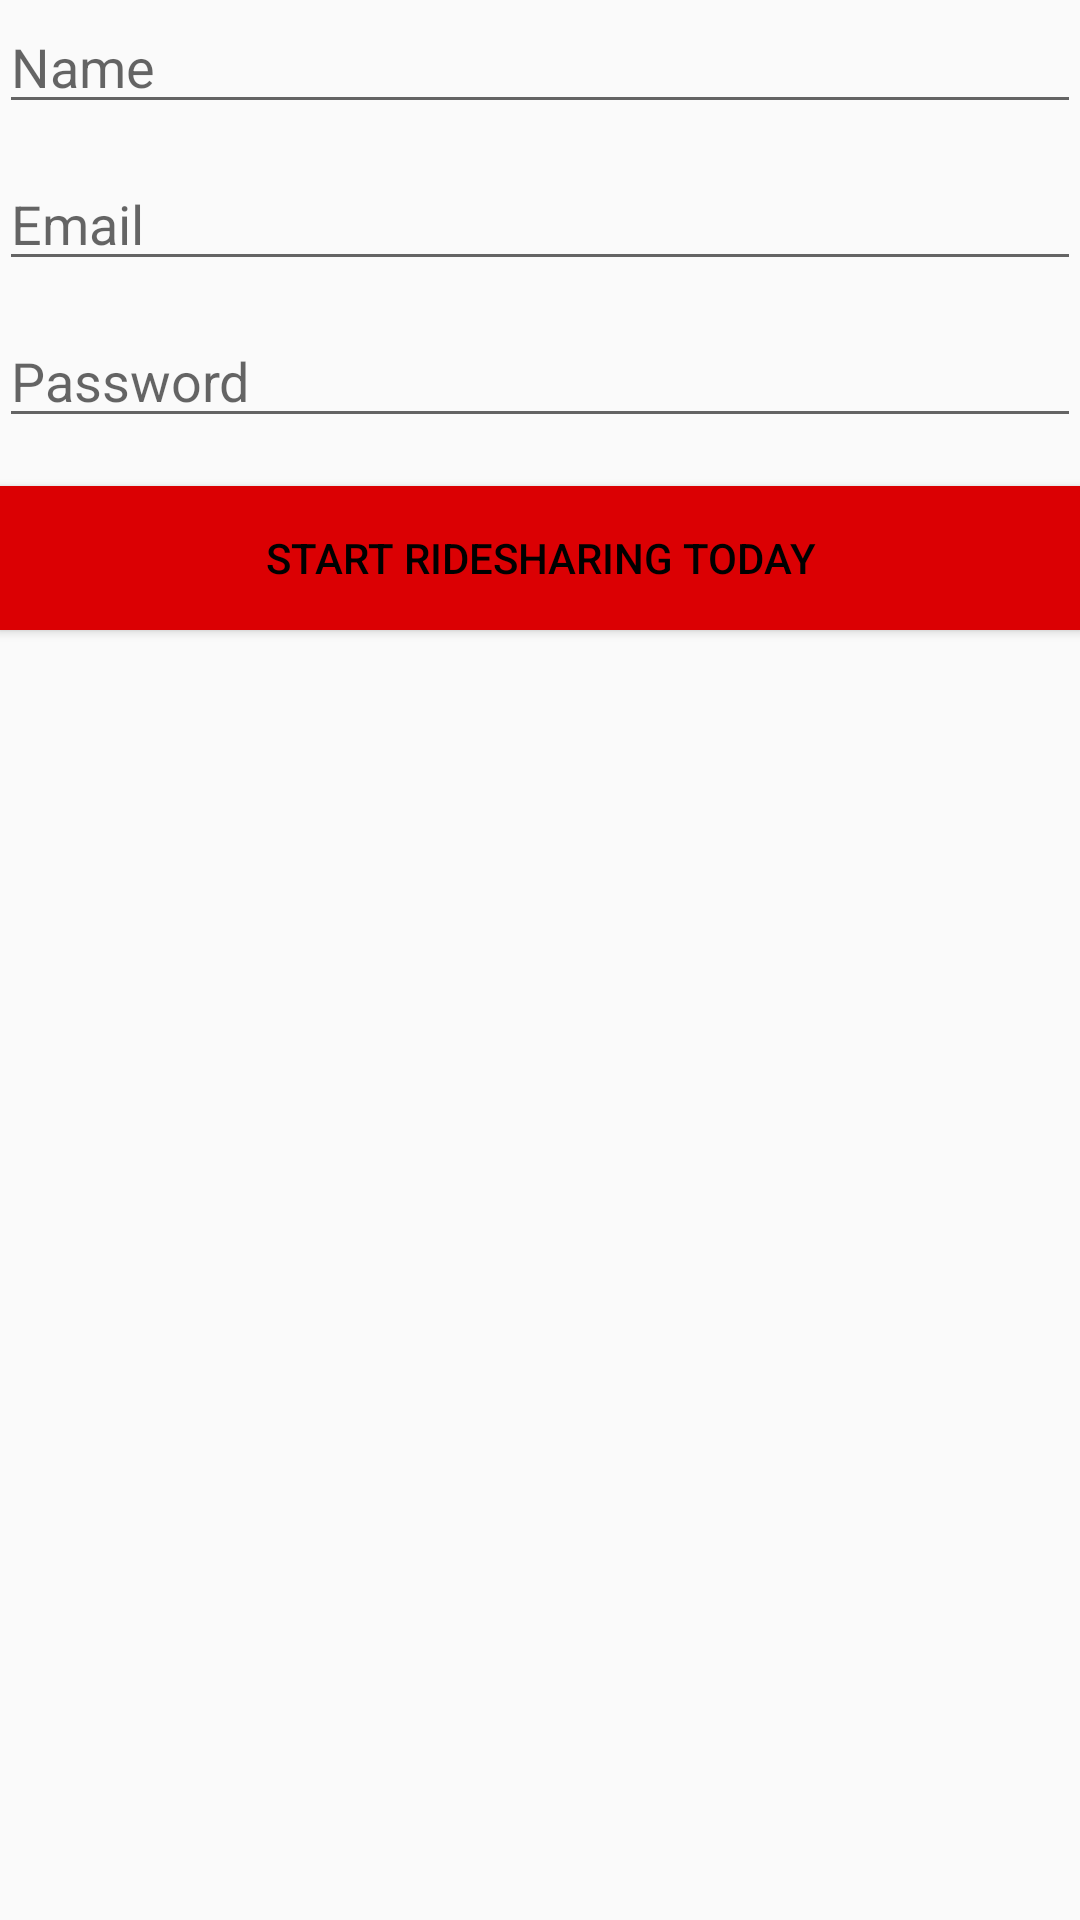

Produce the Android XML layout that renders to this screen, including the resource entries it uses.
<!-- AndroidManifest.xml: application theme AppTheme -->
<!-- res/layout/activity_register.xml -->
<?xml version="1.0" encoding="utf-8"?>
<RelativeLayout xmlns:android="http://schemas.android.com/apk/res/android"
    xmlns:tools="http://schemas.android.com/tools"
    android:layout_width="match_parent"
    android:layout_height="match_parent"
    android:paddingBottom="@dimen/activity_vertical_margin"
    android:paddingLeft="@dimen/activity_horizontal_margin"
    android:paddingRight="@dimen/activity_horizontal_margin"
    android:paddingTop="@dimen/activity_vertical_margin"
    tools:context="inc.david.androidridesharenavigation.Activities.RegisterActivity">
    <EditText
        android:layout_width="match_parent"
        android:layout_height="wrap_content"
        android:inputType="textPersonName"
        android:ems="10"
        android:id="@+id/editTextName"
        android:layout_alignParentTop="true"
        android:layout_alignParentStart="true"
        android:hint="Name" />

    <EditText
        android:layout_width="match_parent"
        android:layout_height="wrap_content"
        android:inputType="textEmailAddress"
        android:ems="10"
        android:layout_below="@+id/editTextName"
        android:layout_marginTop="11dp"
        android:id="@+id/editTextEmail"
        android:layout_alignParentStart="true"
        android:hint="Email" />

    <EditText
        android:layout_width="match_parent"
        android:layout_height="wrap_content"
        android:inputType="textPassword"
        android:ems="10"
        android:layout_below="@+id/editTextEmail"
        android:layout_marginTop="11dp"
        android:id="@+id/editTextPassword"
        android:layout_alignParentStart="true"
        android:hint="Password" />

    <Button
        android:text="Start RideSharing Today"
        android:layout_width="match_parent"
        android:layout_height="wrap_content"
        android:background="@color/colorPrimary"
        android:textColor="@color/black"
        android:layout_marginTop="16dp"
        android:id="@+id/buttonRegister"
        android:layout_below="@+id/editTextPassword"
        android:layout_alignParentStart="true" />

</RelativeLayout>
<!-- resources referenced by this layout -->
<resources>
  <color name="colorPrimary">#db0003</color>
  <style name="AppTheme" parent="Theme.AppCompat.Light.DarkActionBar">
          
          <item name="colorPrimary">@color/colorPrimary</item>
          <item name="colorPrimaryDark">@color/colorPrimaryDark</item>
          <item name="colorAccent">@color/colorAccent</item>
      </style>
  <color name="colorPrimaryDark">#db0003</color>
  <color name="colorAccent">#FF4081</color>
  <!-- not gathered from this repository: default colours our renderer supplied (Android Studio template values) -->
  <color name="black">#FF000000</color>
</resources>
